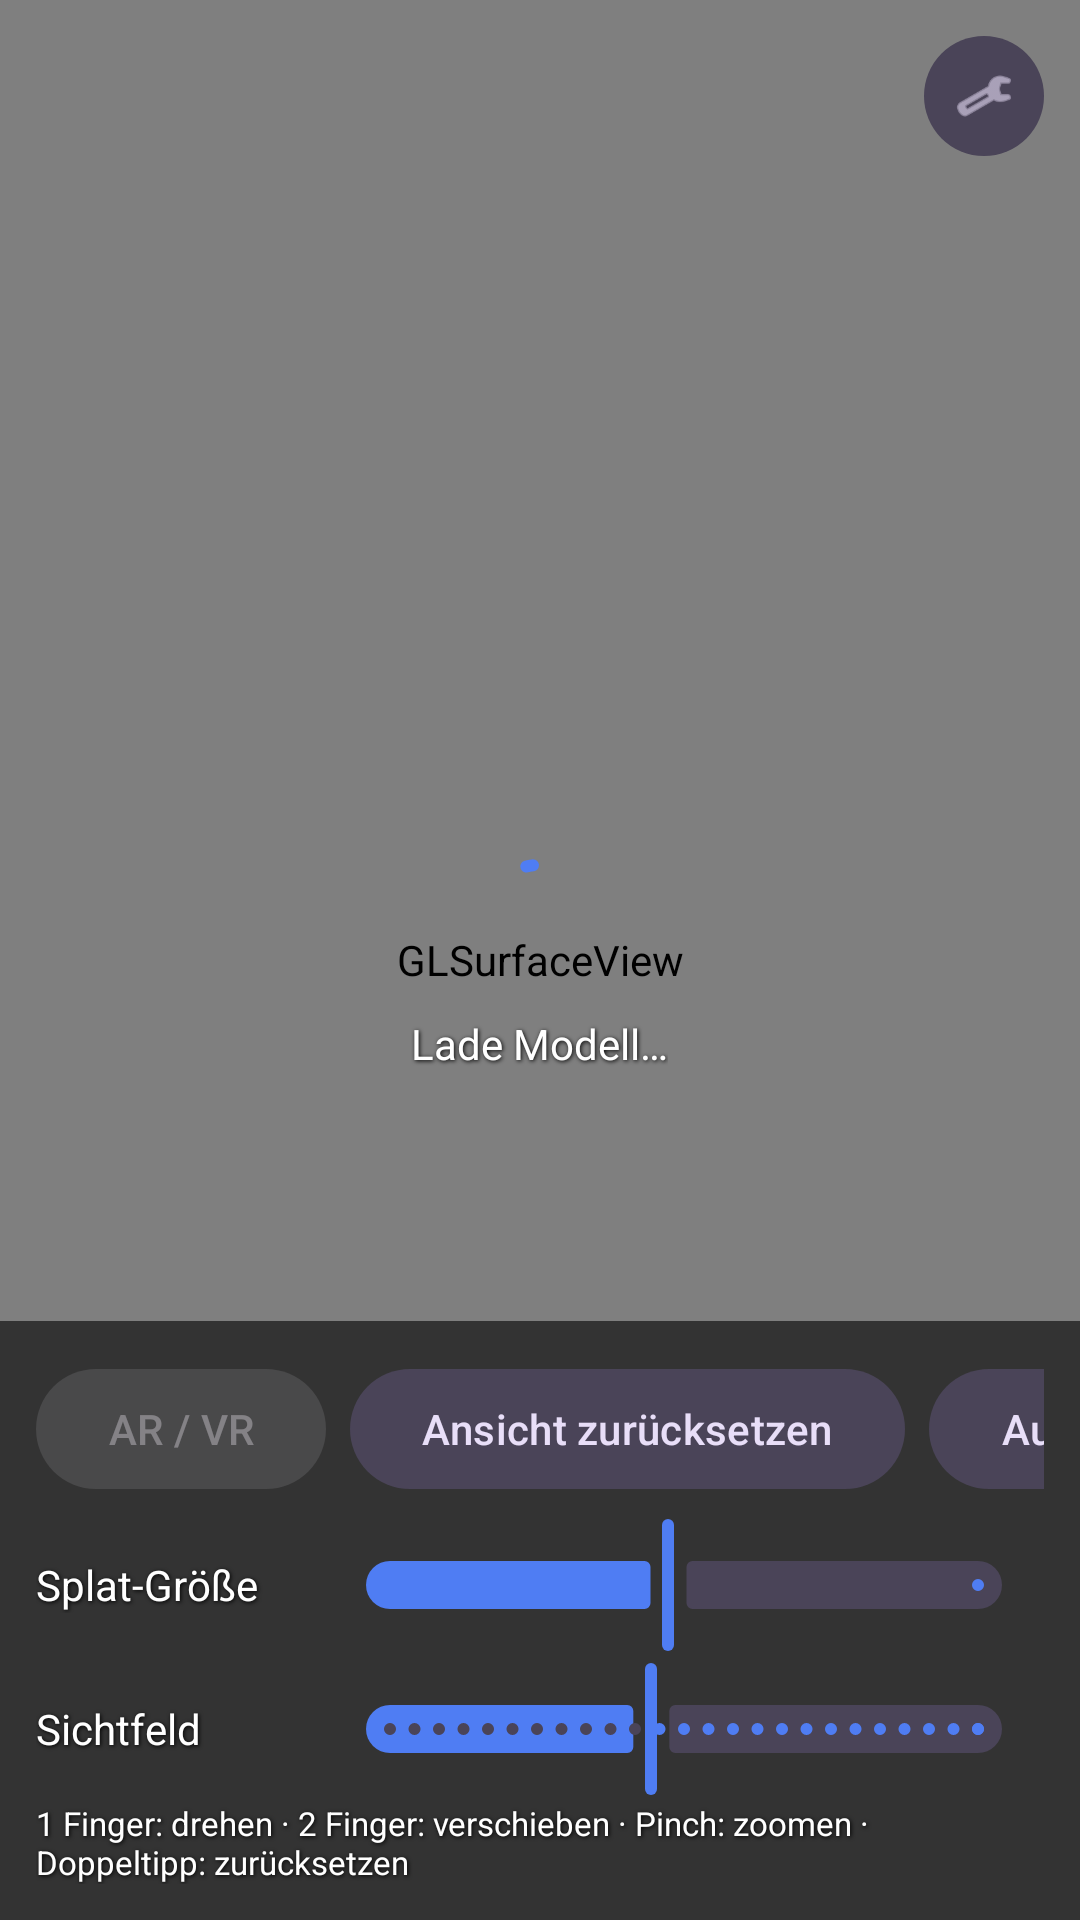

Write the Android layout XML for this screen, with the resource values it uses.
<!-- AndroidManifest.xml: activity theme Theme.Gsplat.Fullscreen -->
<!-- res/layout/activity_viewer.xml -->
<?xml version="1.0" encoding="utf-8"?>
<FrameLayout xmlns:android="http://schemas.android.com/apk/res/android"
    xmlns:app="http://schemas.android.com/apk/res-auto"
    android:layout_width="match_parent"
    android:layout_height="match_parent"
    android:background="@color/black">

    <android.opengl.GLSurfaceView
        android:id="@+id/surface"
        android:layout_width="match_parent"
        android:layout_height="match_parent" />

    <FrameLayout
        android:id="@+id/topBar"
        android:layout_width="match_parent"
        android:layout_height="wrap_content"
        android:layout_gravity="top">

        <TextView
            android:id="@+id/infoText"
            style="@style/OverlayText"
            android:layout_width="wrap_content"
            android:layout_height="wrap_content"
            android:layout_gravity="start|center_vertical"
            android:layout_margin="12dp"
            android:textSize="13sp" />

        <com.google.android.material.button.MaterialButton
            android:id="@+id/toggleControls"
            style="@style/Widget.Material3.Button.IconButton.Filled.Tonal"
            android:layout_width="wrap_content"
            android:layout_height="wrap_content"
            android:layout_gravity="end|center_vertical"
            android:layout_margin="8dp"
            android:contentDescription="@string/viewer_help"
            app:icon="@android:drawable/ic_menu_manage" />
    </FrameLayout>

    <LinearLayout
        android:id="@+id/loadingPanel"
        android:layout_width="wrap_content"
        android:layout_height="wrap_content"
        android:layout_gravity="center"
        android:gravity="center"
        android:orientation="vertical">

        <com.google.android.material.progressindicator.CircularProgressIndicator
            android:id="@+id/loadingProgress"
            android:layout_width="wrap_content"
            android:layout_height="wrap_content"
            android:indeterminate="true" />

        <TextView
            android:id="@+id/loadingText"
            style="@style/OverlayText"
            android:layout_width="wrap_content"
            android:layout_height="wrap_content"
            android:layout_marginTop="8dp"
            android:text="@string/viewer_loading" />
    </LinearLayout>

    <LinearLayout
        android:id="@+id/controlPanel"
        android:layout_width="match_parent"
        android:layout_height="wrap_content"
        android:layout_gravity="bottom"
        android:background="@color/overlay"
        android:orientation="vertical"
        android:padding="12dp">

        <HorizontalScrollView
            android:layout_width="match_parent"
            android:layout_height="wrap_content"
            android:scrollbars="none">

            <LinearLayout
                android:layout_width="wrap_content"
                android:layout_height="wrap_content"
                android:orientation="horizontal">

                <com.google.android.material.button.MaterialButton
                    android:id="@+id/arButton"
                    android:layout_width="wrap_content"
                    android:layout_height="wrap_content"
                    android:layout_marginEnd="8dp"
                    android:enabled="false"
                    android:text="@string/viewer_ar" />

                <com.google.android.material.button.MaterialButton
                    android:id="@+id/resetButton"
                    style="@style/Widget.Material3.Button.TonalButton"
                    android:layout_width="wrap_content"
                    android:layout_height="wrap_content"
                    android:text="@string/viewer_reset" />

                <com.google.android.material.button.MaterialButton
                    android:id="@+id/autoRotateButton"
                    style="@style/Widget.Material3.Button.TonalButton"
                    android:layout_width="wrap_content"
                    android:layout_height="wrap_content"
                    android:layout_marginStart="8dp"
                    android:checkable="true"
                    android:text="@string/viewer_autorotate" />

                <com.google.android.material.button.MaterialButton
                    android:id="@+id/backgroundButton"
                    style="@style/Widget.Material3.Button.TonalButton"
                    android:layout_width="wrap_content"
                    android:layout_height="wrap_content"
                    android:layout_marginStart="8dp"
                    android:text="@string/viewer_background" />

                <com.google.android.material.button.MaterialButton
                    android:id="@+id/upAxisButton"
                    style="@style/Widget.Material3.Button.TonalButton"
                    android:layout_width="wrap_content"
                    android:layout_height="wrap_content"
                    android:layout_marginStart="8dp"
                    android:text="@string/viewer_up_axis" />
            </LinearLayout>
        </HorizontalScrollView>

        <LinearLayout
            android:layout_width="match_parent"
            android:layout_height="wrap_content"
            android:layout_marginTop="4dp"
            android:gravity="center_vertical"
            android:orientation="horizontal">

            <TextView
                style="@style/OverlayText"
                android:layout_width="96dp"
                android:layout_height="wrap_content"
                android:text="@string/viewer_splat_size" />

            <com.google.android.material.slider.Slider
                android:id="@+id/scaleSlider"
                android:layout_width="0dp"
                android:layout_height="wrap_content"
                android:layout_weight="1"
                android:value="1.0"
                android:valueFrom="0.1"
                android:valueTo="2.0" />
        </LinearLayout>

        <LinearLayout
            android:layout_width="match_parent"
            android:layout_height="wrap_content"
            android:gravity="center_vertical"
            android:orientation="horizontal">

            <TextView
                style="@style/OverlayText"
                android:layout_width="96dp"
                android:layout_height="wrap_content"
                android:text="@string/viewer_fov" />

            <com.google.android.material.slider.Slider
                android:id="@+id/fovSlider"
                android:layout_width="0dp"
                android:layout_height="wrap_content"
                android:layout_weight="1"
                android:stepSize="1"
                android:value="60"
                android:valueFrom="20"
                android:valueTo="110" />
        </LinearLayout>

        <TextView
            style="@style/OverlayText"
            android:layout_width="match_parent"
            android:layout_height="wrap_content"
            android:text="@string/viewer_help"
            android:textSize="11sp" />
    </LinearLayout>
</FrameLayout>
<!-- resources referenced by this layout -->
<resources>
  <color name="black">#FF000000</color>
  <color name="overlay">#99000000</color>
  <string name="viewer_ar">AR / VR</string>
  <string name="viewer_autorotate">Auto-Rotation</string>
  <string name="viewer_background">Hintergrund</string>
  <string name="viewer_fov">Sichtfeld</string>
  <string name="viewer_help">1 Finger: drehen · 2 Finger: verschieben · Pinch: zoomen · Doppeltipp: zurücksetzen</string>
  <string name="viewer_loading">Lade Modell…</string>
  <string name="viewer_reset">Ansicht zurücksetzen</string>
  <string name="viewer_splat_size">Splat-Größe</string>
  <string name="viewer_up_axis">Hochachse</string>
  <style name="OverlayText">
          <item name="android:textColor">@color/white</item>
          <item name="android:shadowColor">@color/black</item>
          <item name="android:shadowRadius">3</item>
          <item name="android:shadowDx">1</item>
          <item name="android:shadowDy">1</item>
      </style>
  <style name="Theme.Gsplat.Fullscreen" parent="Theme.Material3.Dark.NoActionBar">
          <item name="colorPrimary">@color/primary</item>
          <item name="colorSecondary">@color/accent</item>
          <item name="android:windowFullscreen">true</item>
          <item name="android:windowBackground">@color/black</item>
      </style>
  <color name="white">#FFFFFFFF</color>
  <color name="primary">#FF4F7DF3</color>
  <color name="accent">#FFFFB300</color>
</resources>
